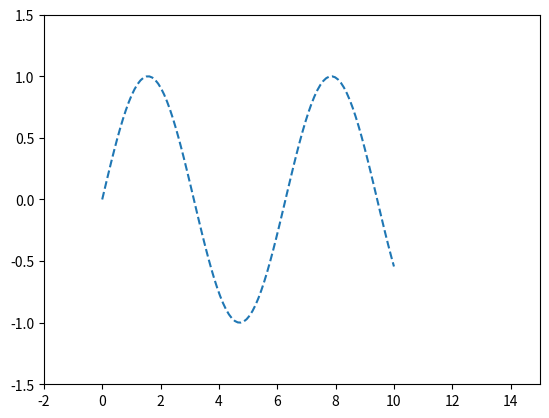

Write the Python code that produced this figure.
import matplotlib.pyplot as plt
import numpy as np


if __name__ == '__main__':
    x = np.linspace(0, 10, 100)
    y = np.sin(x)
    print(x)
    plt.plot(x, y, '--')
    # 设置y轴上下限
    plt.ylim(-1.5,1.5)
    # 设置x轴上下限
    plt.xlim(-2,15)
    plt.show()